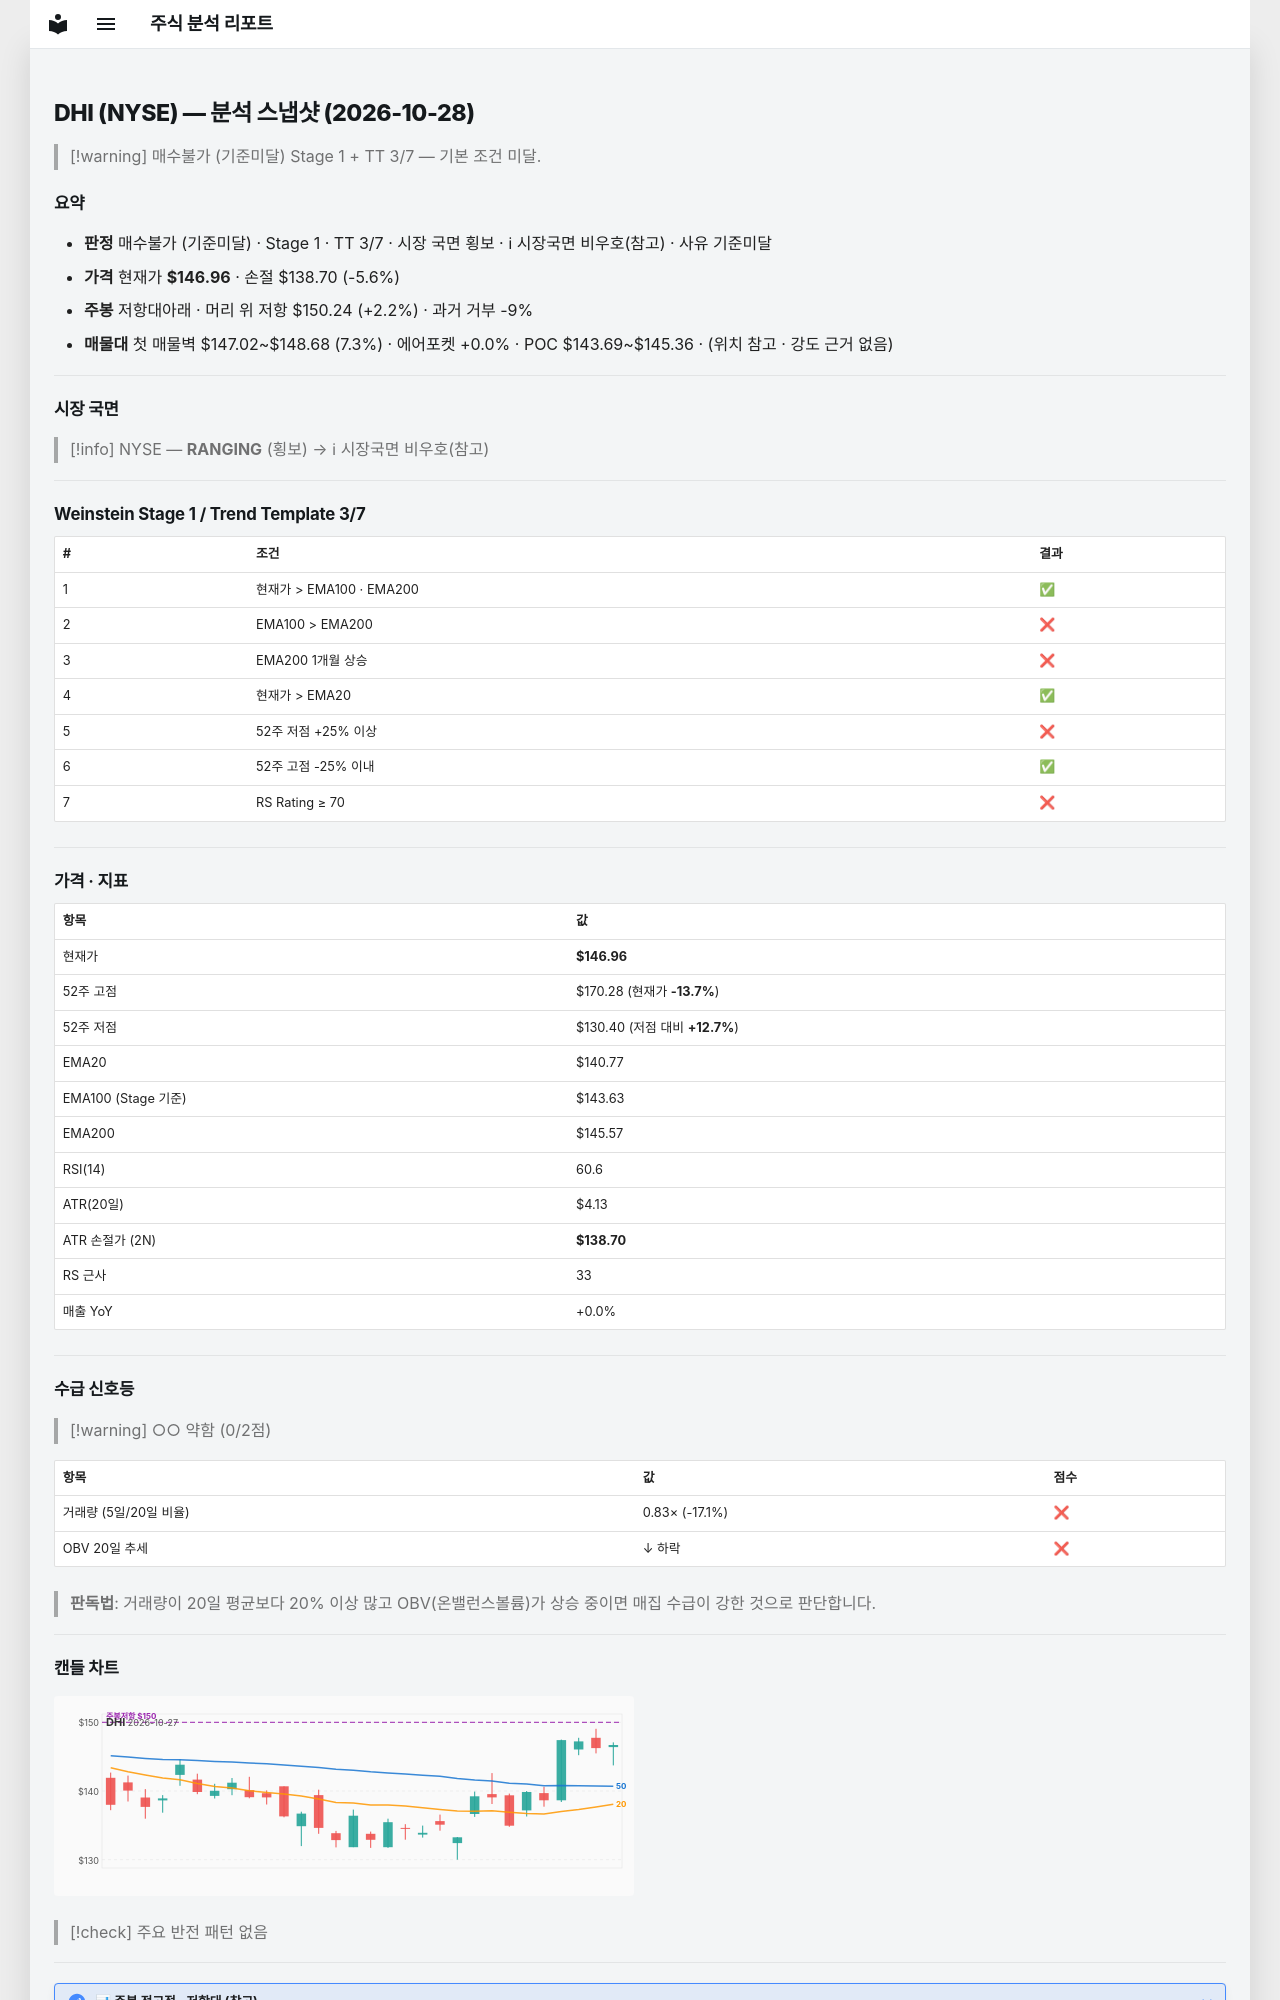

repository: soloandco/stock-reports · page: snapshots/DHI-2026-10-28/index.html · generator: mkdocs

---
type: analysis-snapshot
title: DHI 분석 스냅샷
ticker: DHI
market: NYSE
created: 2026-10-28
updated: 2026-10-28
bar-date: 2026-10-27
verdict: 매수불가
verdict-reason: 기준미달
real-rr: 0.40
sma50-gap-pct: 4.4
weekly-position: 저항대아래
weekly-overhead-price: 150.24
weekly-overhead-pct: 2.2
stage: 1
trend-template-score: 3
tt-max: 7
ma-set: ema-20-100-200
price: 146.9600067138672
stop-price: 138.6996467594491
market-regime: RANGING
supply-demand-score: 0/2
supply-demand-label: 약함
status: tracking
tags:
  - stock-agent
  - watchlist
  - DHI
  - analysis
related:
  - "[[analysis-template]]"
---

# DHI (NYSE) — 분석 스냅샷 (2026-10-28)

> [!warning] 매수불가 (기준미달)
> Stage 1 + TT 3/7 — 기본 조건 미달.

## 요약

- **판정** 매수불가 (기준미달) · Stage 1 · TT 3/7 · 시장 국면 횡보 · ℹ 시장국면 비우호(참고) · 사유 기준미달
- **가격** 현재가 **$146.96** · 손절 $138.70 (-5.6%)
- **주봉** 저항대아래 · 머리 위 저항 $150.24 (+2.2%) · 과거 거부 -9%
- **매물대** 첫 매물벽 $147.02~$148.68 (7.3%) · 에어포켓 +0.0% · POC $143.69~$145.36 · (위치 참고 · 강도 근거 없음)

---

## 시장 국면

> [!info] NYSE — **RANGING** (횡보) → ℹ 시장국면 비우호(참고)

---

## Weinstein Stage 1 / Trend Template 3/7

| # | 조건 | 결과 |
|---|------|------|
| 1 | 현재가 > EMA100 · EMA200 | ✅ |
| 2 | EMA100 > EMA200 | ❌ |
| 3 | EMA200 1개월 상승 | ❌ |
| 4 | 현재가 > EMA20 | ✅ |
| 5 | 52주 저점 +25% 이상 | ❌ |
| 6 | 52주 고점 -25% 이내 | ✅ |
| 7 | RS Rating ≥ 70 | ❌ |

---

## 가격 · 지표

| 항목 | 값 |
|------|---|
| 현재가 | **$146.96** |
| 52주 고점 | $170.28 (현재가 **-13.7%**) |
| 52주 저점 | $130.40 (저점 대비 **+12.7%**) |
| EMA20 | $140.77 |
| EMA100 (Stage 기준) | $143.63 |
| EMA200 | $145.57 |
| RSI(14) | 60.6 |
| ATR(20일) | $4.13 |
| ATR 손절가 (2N) | **$138.70** |
| RS 근사 | 33 |
| 매출 YoY | +0.0% |

---
## 수급 신호등

> [!warning] ○○ 약함 (0/2점)

| 항목 | 값 | 점수 |
|------|------|------|
| 거래량 (5일/20일 비율) | 0.83× (-17.1%) | ❌ |
| OBV 20일 추세 | ↓ 하락 | ❌ |

> **판독법**: 거래량이 20일 평균보다 20% 이상 많고 OBV(온밸런스볼륨)가 상승 중이면 매집 수급이 강한 것으로 판단합니다.

---
